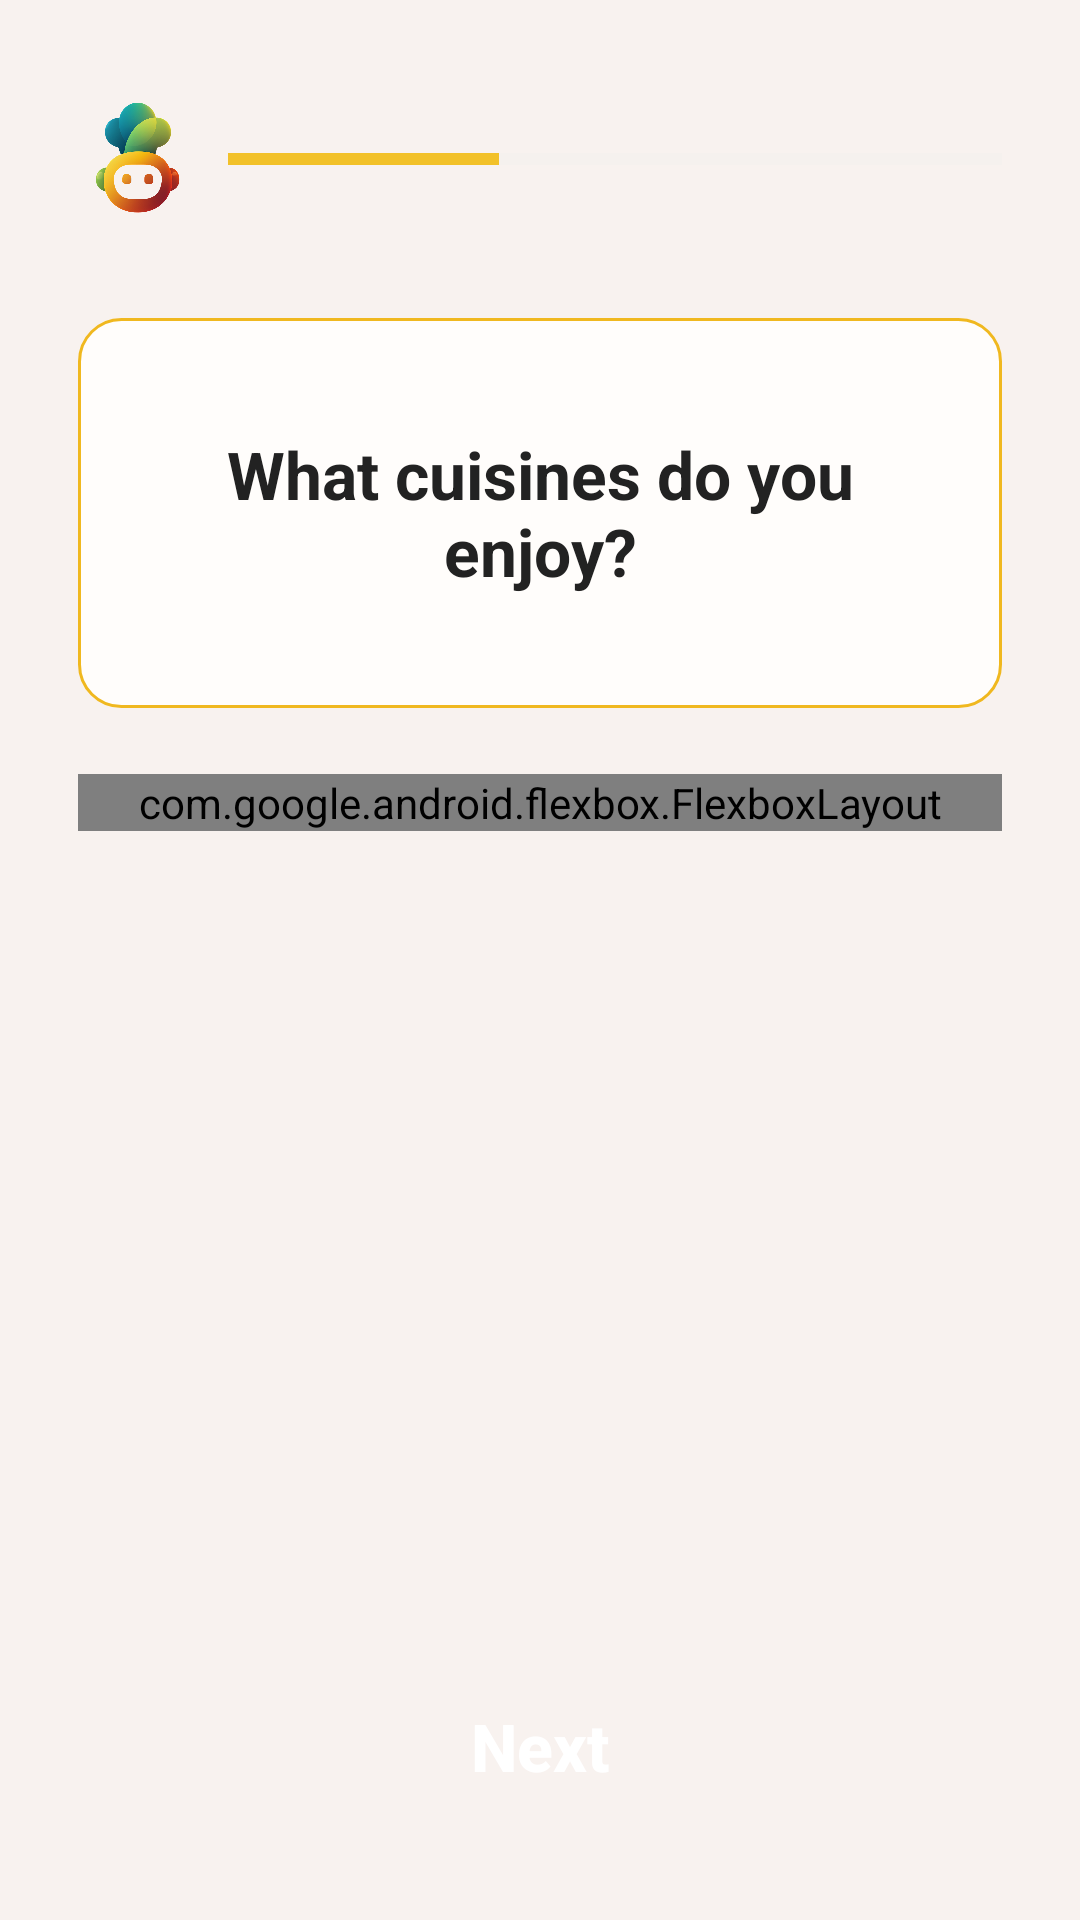

Reconstruct the res/layout file that produces this screen, plus the resources it refers to.
<!-- AndroidManifest.xml: application theme Theme.MealRecommendationApp -->
<!-- res/layout/activity_survey_cuisine.xml -->
<LinearLayout
    xmlns:android="http://schemas.android.com/apk/res/android"
    android:layout_width="match_parent"
    android:layout_height="match_parent"
    android:orientation="vertical"
    android:background="#F8F2EF">

    
    <ScrollView
        android:layout_width="match_parent"
        android:layout_height="0dp"
        android:layout_weight="1"
        android:fillViewport="true">

        <LinearLayout
            android:layout_width="match_parent"
            android:layout_height="wrap_content"
            android:orientation="vertical"
            android:paddingHorizontal="26dp"
            android:paddingTop="34dp"
            android:paddingBottom="10dp">

            

            <LinearLayout
                android:layout_width="match_parent"
                android:layout_height="wrap_content"
                android:gravity="center_vertical">

                <ImageView
                    android:layout_width="38dp"
                    android:layout_height="38dp"
                    android:src="@drawable/img_food_logo"/>

                <ProgressBar
                    android:layout_width="0dp"
                    android:layout_height="6dp"
                    android:layout_weight="1"
                    android:layout_marginStart="12dp"
                    style="?android:attr/progressBarStyleHorizontal"
                    android:max="100"
                    android:progress="35"
                    android:progressTint="#F2C129"
                    android:progressBackgroundTint="#ECECEC"/>

            </LinearLayout>

            

            <LinearLayout
                android:layout_width="match_parent"
                android:layout_height="130dp"
                android:layout_marginTop="34dp"
                android:background="@drawable/bg_survey_option"
                android:gravity="center"
                android:padding="20dp">

                <TextView
                    android:layout_width="wrap_content"
                    android:layout_height="wrap_content"
                    android:text="What cuisines do you enjoy?"
                    android:textSize="22sp"
                    android:textStyle="bold"
                    android:textColor="#222222"
                    android:gravity="center"/>

            </LinearLayout>

            

            <com.google.android.flexbox.FlexboxLayout
                android:id="@+id/flexboxCuisines"
                android:layout_width="match_parent"
                android:layout_height="wrap_content"
                android:layout_marginTop="22dp"
                xmlns:app="http://schemas.android.com/apk/res-auto"
                app:flexWrap="wrap"
                app:justifyContent="flex_start"
                app:alignItems="stretch"
                app:alignContent="stretch"/>

        </LinearLayout>

    </ScrollView>

    
    <Button
        android:id="@+id/btnNext"
        android:layout_width="match_parent"
        android:layout_height="64dp"
        android:layout_marginHorizontal="26dp"
        android:layout_marginTop="10dp"
        android:layout_marginBottom="26dp"
        android:text="Next"
        android:textAllCaps="false"
        android:textStyle="bold"
        android:textSize="22sp"
        android:textColor="#FFFFFF"
        android:background="@drawable/bg_button_green"/>

</LinearLayout>
<!-- resources referenced by this layout -->
<resources>
  <!-- drawable bg_survey_option (drawable) -->
  <?xml version="1.0" encoding="utf-8"?>
  <shape xmlns:android="http://schemas.android.com/apk/res/android">
  
      <solid android:color="#FFFDFB"/>
  
      <corners android:radius="14dp"/>
  
      <stroke
          android:width="1dp"
          android:color="#F0B81F"/>
  
  </shape>
  <!-- drawable img_food_logo: png bitmap (drawable, 268007 bytes) -->
  <style name="Theme.MealRecommendationApp" parent="Base.Theme.MealRecommendationApp">
          <item name="materialButtonStyle">@style/MyButton</item>
      </style>
  <style name="Base.Theme.MealRecommendationApp" parent="Theme.Material3.DayNight.NoActionBar">
      </style>
  <style name="MyButton" parent="Widget.Material3.Button">
          <item name="backgroundTint">@null</item>
          <item name="strokeColor">@null</item>
          <item name="rippleColor">@null</item>
      </style>
</resources>
